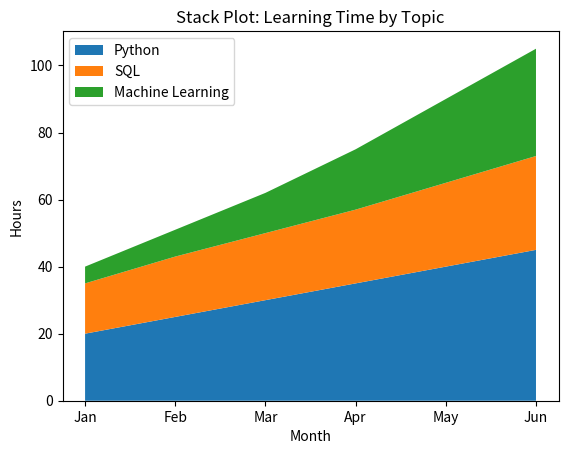

Here is the Python script that generated this plot:
import matplotlib.pyplot as plt

months = ["Jan", "Feb", "Mar", "Apr", "May", "Jun"]
python = [20, 25, 30, 35, 40, 45]
sql = [15, 18, 20, 22, 25, 28]
ml = [5, 8, 12, 18, 25, 32]

plt.stackplot(months, python, sql, ml, labels=["Python", "SQL", "Machine Learning"])
plt.title("Stack Plot: Learning Time by Topic")
plt.xlabel("Month")
plt.ylabel("Hours")
plt.legend(loc="upper left")
plt.show()
